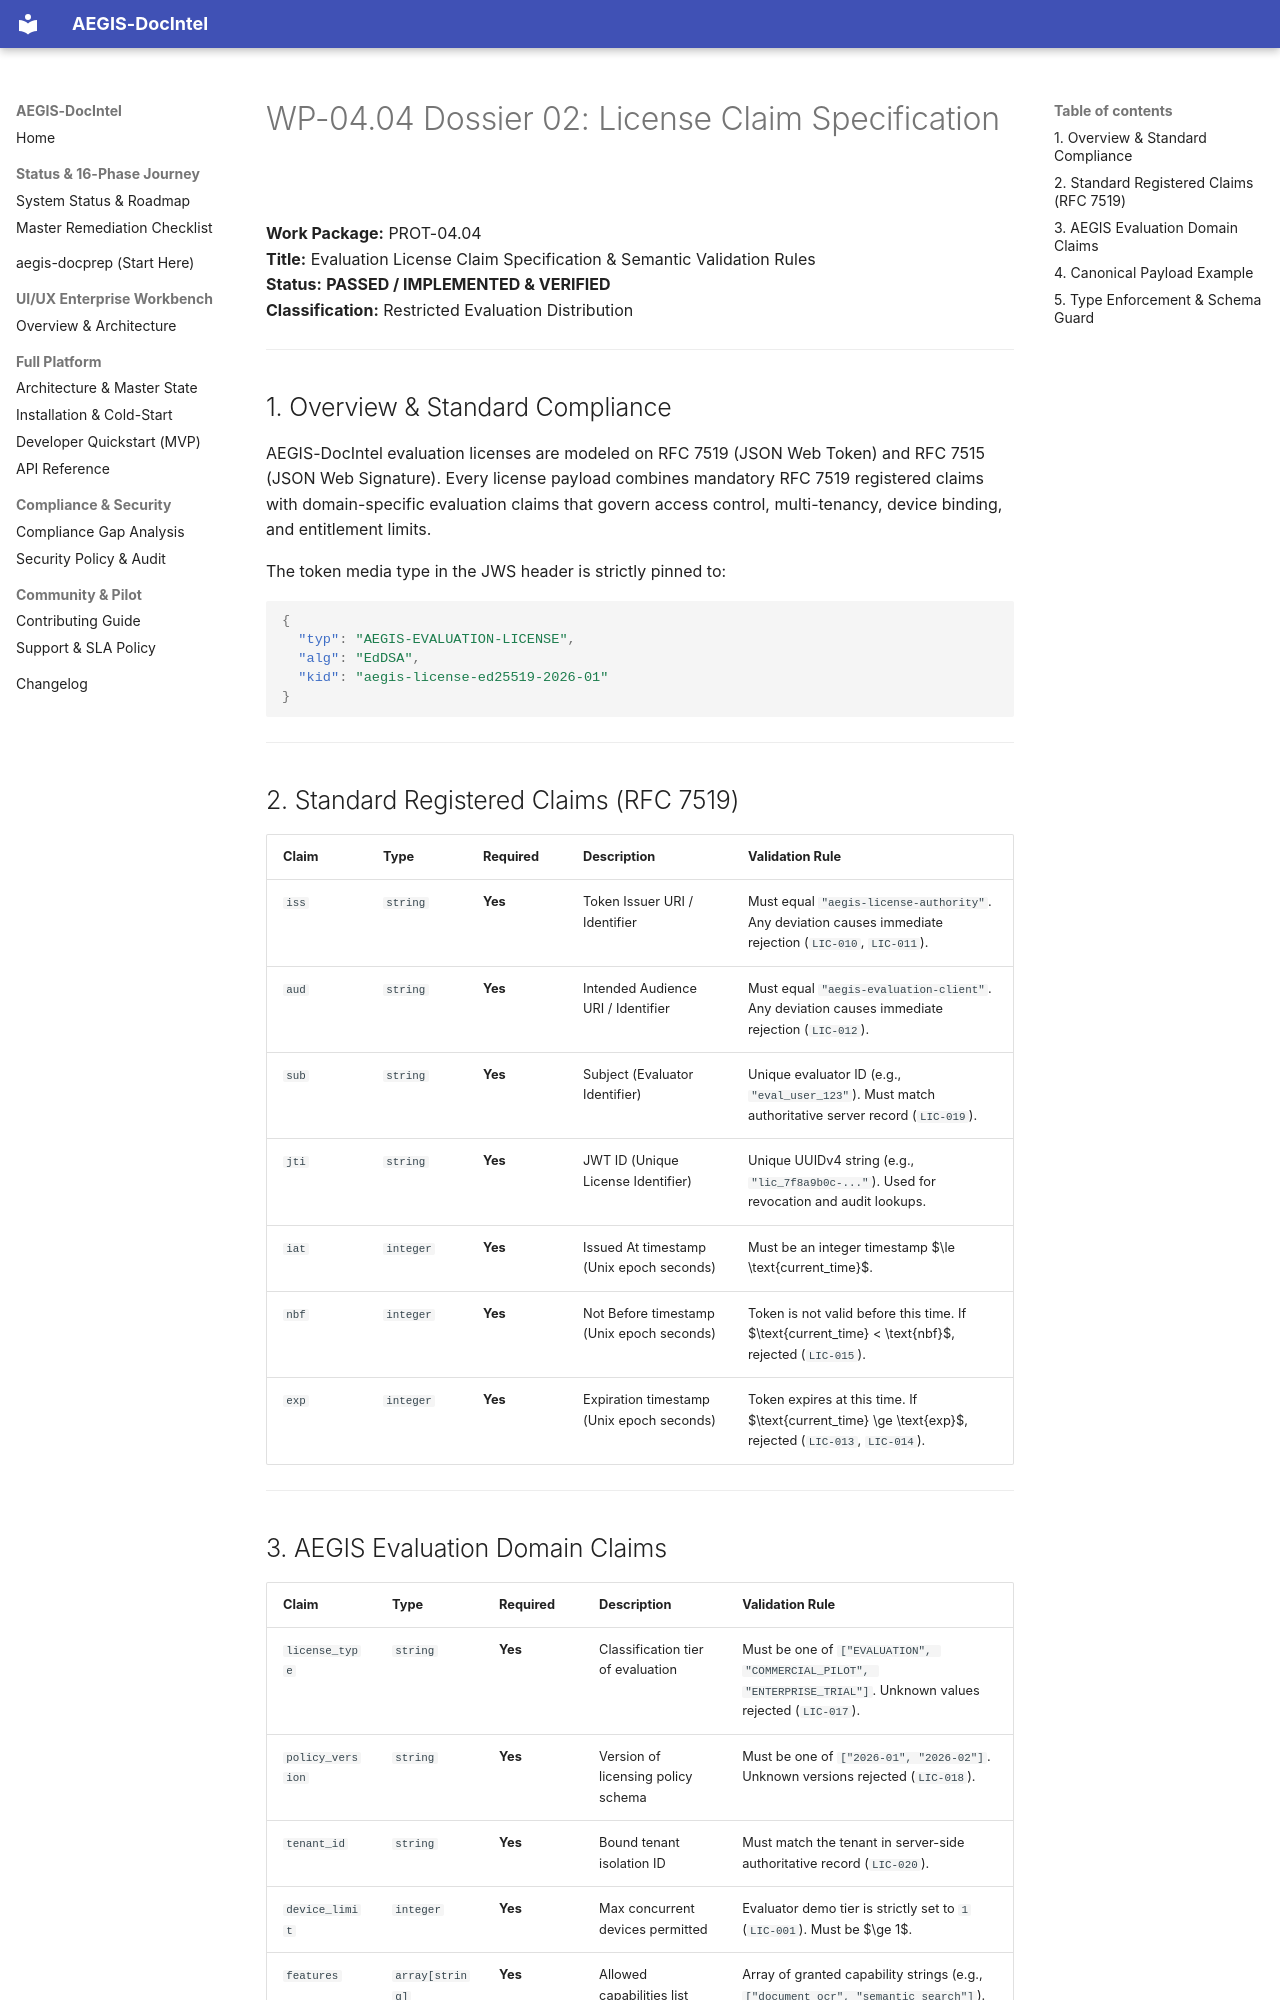

repository: SahilKhutey/AEGIS-DocIntel · page: distribution/prot-04-auth-licensing/wp-04-04-license-validation/02_LICENSE_CLAIM_SPECIFICATION/index.html · generator: mkdocs

# WP-04.04 Dossier 02: License Claim Specification

**Work Package:** PROT-04.04  
**Title:** Evaluation License Claim Specification & Semantic Validation Rules  
**Status:** **PASSED / IMPLEMENTED & VERIFIED**  
**Classification:** Restricted Evaluation Distribution  

---

## 1. Overview & Standard Compliance

AEGIS-DocIntel evaluation licenses are modeled on RFC 7519 (JSON Web Token) and RFC 7515 (JSON Web Signature). Every license payload combines mandatory RFC 7519 registered claims with domain-specific evaluation claims that govern access control, multi-tenancy, device binding, and entitlement limits.

The token media type in the JWS header is strictly pinned to:
```json
{
  "typ": "AEGIS-EVALUATION-LICENSE",
  "alg": "EdDSA",
  "kid": "aegis-license-ed25519-2026-01"
}
```

---

## 2. Standard Registered Claims (RFC 7519)

| Claim | Type | Required | Description | Validation Rule |
| :--- | :--- | :--- | :--- | :--- |
| `iss` | `string` | **Yes** | Token Issuer URI / Identifier | Must equal `"aegis-license-authority"`. Any deviation causes immediate rejection (`LIC-010`, `LIC-011`). |
| `aud` | `string` | **Yes** | Intended Audience URI / Identifier | Must equal `"aegis-evaluation-client"`. Any deviation causes immediate rejection (`LIC-012`). |
| `sub` | `string` | **Yes** | Subject (Evaluator Identifier) | Unique evaluator ID (e.g., `"eval_user_123"`). Must match authoritative server record (`LIC-019`). |
| `jti` | `string` | **Yes** | JWT ID (Unique License Identifier) | Unique UUIDv4 string (e.g., `"lic_7f8a9b0c-..."`). Used for revocation and audit lookups. |
| `iat` | `integer` | **Yes** | Issued At timestamp (Unix epoch seconds) | Must be an integer timestamp $\le \text{current\_time}$. |
| `nbf` | `integer` | **Yes** | Not Before timestamp (Unix epoch seconds) | Token is not valid before this time. If $\text{current\_time} < \text{nbf}$, rejected (`LIC-015`). |
| `exp` | `integer` | **Yes** | Expiration timestamp (Unix epoch seconds) | Token expires at this time. If $\text{current\_time} \ge \text{exp}$, rejected (`LIC-013`, `LIC-014`). |

---
